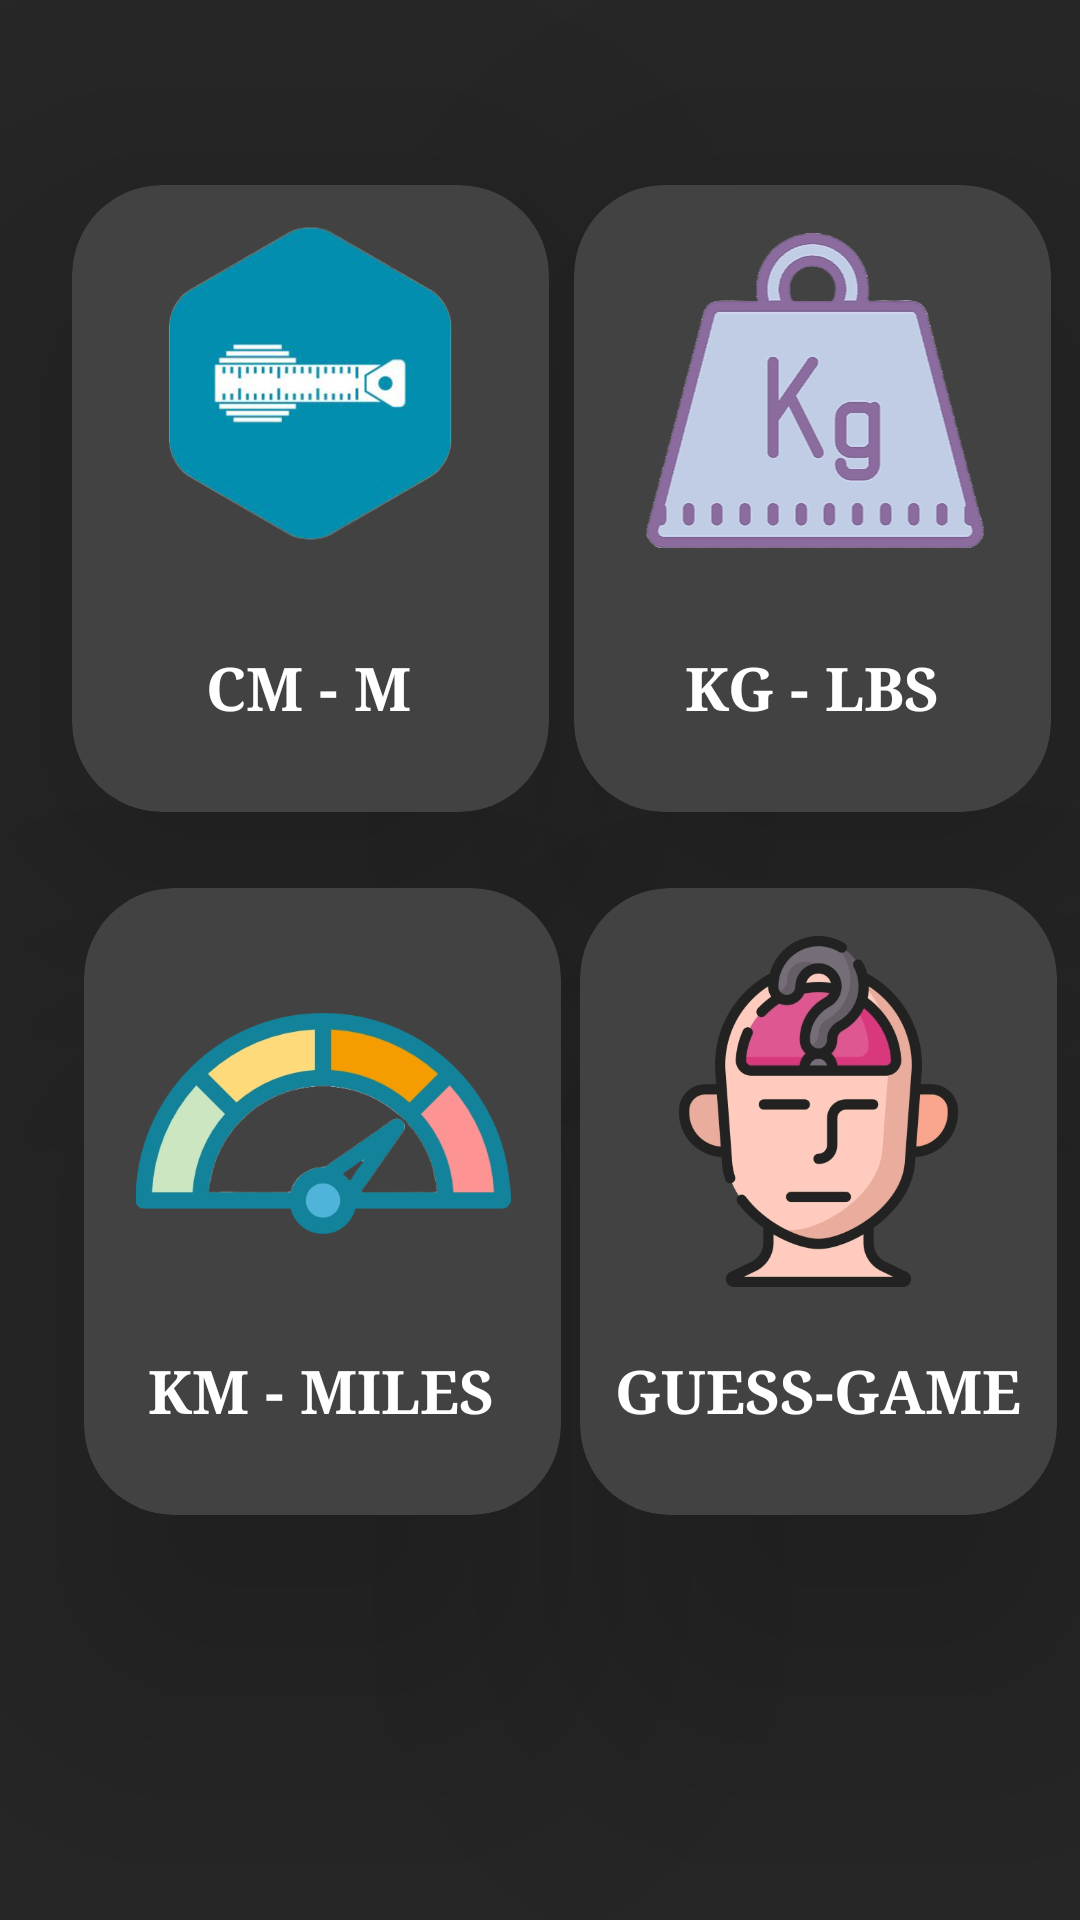

Produce the Android XML layout that renders to this screen, including the resource entries it uses.
<!-- AndroidManifest.xml: application theme Theme.UnitCon -->
<!-- res/layout/activity_main.xml -->
<?xml version="1.0" encoding="utf-8"?>
<androidx.constraintlayout.widget.ConstraintLayout xmlns:android="http://schemas.android.com/apk/res/android"
    xmlns:app="http://schemas.android.com/apk/res-auto"
    xmlns:tools="http://schemas.android.com/tools"
    android:layout_width="match_parent"
    android:layout_height="match_parent"
    android:background="#272727"
    tools:context=".MainActivity">


    <androidx.cardview.widget.CardView
        android:id="@+id/cardView1"
        android:layout_width="159dp"
        android:layout_height="209dp"
        android:background="@drawable/card_brackground"
        android:outlineAmbientShadowColor="#000000"
        android:outlineSpotShadowColor="#000000"
        app:cardBackgroundColor="@color/cardview_dark_background"
        app:cardCornerRadius="30dp"
        app:cardElevation="60dp"
        app:layout_constraintBottom_toBottomOf="parent"
        app:layout_constraintEnd_toEndOf="parent"
        app:layout_constraintHorizontal_bias="0.119"
        app:layout_constraintStart_toStartOf="parent"
        app:layout_constraintTop_toTopOf="parent"
        app:layout_constraintVertical_bias="0.143">

        <androidx.constraintlayout.widget.ConstraintLayout
            android:layout_width="match_parent"
            android:layout_height="match_parent">

            <TextView
                android:id="@+id/textView2"
                android:layout_width="wrap_content"
                android:layout_height="wrap_content"
                android:layout_marginBottom="28dp"
                android:fontFamily="serif"
                android:text="CM - M"
                android:textAlignment="center"
                android:textColor="@color/white"
                android:textSize="20sp"
                android:textStyle="bold"
                app:layout_constraintBottom_toBottomOf="parent"
                app:layout_constraintEnd_toEndOf="parent"
                app:layout_constraintHorizontal_bias="0.492"
                app:layout_constraintStart_toStartOf="parent" />

            <ImageView
                android:id="@+id/centimeter"
                android:layout_width="0dp"
                android:layout_height="132dp"
                app:layout_constraintBottom_toBottomOf="parent"
                app:layout_constraintEnd_toEndOf="parent"
                app:layout_constraintHorizontal_bias="0.0"
                app:layout_constraintStart_toStartOf="parent"
                app:layout_constraintTop_toTopOf="parent"
                app:layout_constraintVertical_bias="0.0"
                app:srcCompat="@drawable/centimeter_nobcg"
                tools:srcCompat="@drawable/centimeter_nobcg" />
        </androidx.constraintlayout.widget.ConstraintLayout>

    </androidx.cardview.widget.CardView>

    <androidx.cardview.widget.CardView
        android:id="@+id/cardView2"
        android:layout_width="159dp"
        android:layout_height="209dp"
        android:outlineAmbientShadowColor="#000000"
        android:outlineSpotShadowColor="#000000"
        app:cardBackgroundColor="@color/cardview_dark_background"
        app:cardCornerRadius="30dp"
        app:cardElevation="60dp"
        app:layout_constraintBottom_toBottomOf="parent"
        app:layout_constraintEnd_toEndOf="parent"
        app:layout_constraintHorizontal_bias="0.46"
        app:layout_constraintStart_toEndOf="@+id/cardView1"
        app:layout_constraintTop_toTopOf="parent"
        app:layout_constraintVertical_bias="0.143">

        <androidx.constraintlayout.widget.ConstraintLayout
            android:layout_width="match_parent"
            android:layout_height="match_parent">

            <TextView
                android:id="@+id/textView23"
                android:layout_width="wrap_content"
                android:layout_height="wrap_content"
                android:layout_marginBottom="28dp"
                android:fontFamily="serif"
                android:text="KG - LBS"
                android:textAlignment="center"
                android:textColor="@color/white"
                android:textSize="20sp"
                android:textStyle="bold"
                app:layout_constraintBottom_toBottomOf="parent"
                app:layout_constraintEnd_toEndOf="parent"
                app:layout_constraintHorizontal_bias="0.492"
                app:layout_constraintStart_toStartOf="parent" />

            <ImageView
                android:id="@+id/kgs"
                android:layout_width="0dp"
                android:layout_height="120dp"
                app:layout_constraintBottom_toBottomOf="parent"
                app:layout_constraintEnd_toEndOf="parent"
                app:layout_constraintHorizontal_bias="0.0"
                app:layout_constraintStart_toStartOf="parent"
                app:layout_constraintTop_toTopOf="parent"
                app:layout_constraintVertical_bias="0.179"
                app:srcCompat="@drawable/kilogram" />
        </androidx.constraintlayout.widget.ConstraintLayout>

    </androidx.cardview.widget.CardView>

    <androidx.cardview.widget.CardView
        android:id="@+id/cardView3"
        android:layout_width="159dp"
        android:layout_height="209dp"
        android:layout_marginStart="28dp"
        android:outlineAmbientShadowColor="#000000"
        android:outlineSpotShadowColor="#000000"
        app:cardBackgroundColor="@color/cardview_dark_background"
        app:cardCornerRadius="30dp"
        app:cardElevation="60dp"
        app:layout_constraintBottom_toBottomOf="parent"
        app:layout_constraintStart_toStartOf="parent"
        app:layout_constraintTop_toBottomOf="@+id/cardView1"
        app:layout_constraintVertical_bias="0.159">

        <androidx.constraintlayout.widget.ConstraintLayout
            android:layout_width="match_parent"
            android:layout_height="match_parent">

            <TextView
                android:id="@+id/textView"
                android:layout_width="wrap_content"
                android:layout_height="wrap_content"
                android:layout_marginBottom="28dp"
                android:fontFamily="serif"
                android:text="KM - MILES"
                android:textAlignment="center"
                android:textColor="@color/white"
                android:textSize="20sp"
                android:textStyle="bold"
                app:layout_constraintBottom_toBottomOf="parent"
                app:layout_constraintEnd_toEndOf="parent"
                app:layout_constraintHorizontal_bias="0.492"
                app:layout_constraintStart_toStartOf="parent" />

            <ImageView
                android:id="@+id/Km"
                android:layout_width="168dp"
                android:layout_height="125dp"
                app:layout_constraintBottom_toBottomOf="parent"
                app:layout_constraintEnd_toEndOf="parent"
                app:layout_constraintHorizontal_bias="0.555"
                app:layout_constraintStart_toStartOf="parent"
                app:layout_constraintTop_toTopOf="parent"
                app:layout_constraintVertical_bias="0.19"
                app:srcCompat="@drawable/speedo" />
        </androidx.constraintlayout.widget.ConstraintLayout>

    </androidx.cardview.widget.CardView>

    <androidx.cardview.widget.CardView
        android:id="@+id/cardView4"
        android:layout_width="159dp"
        android:layout_height="209dp"
        android:outlineAmbientShadowColor="#000000"
        android:outlineSpotShadowColor="#000000"
        app:cardBackgroundColor="@color/cardview_dark_background"
        app:cardCornerRadius="30dp"
        app:cardElevation="60dp"
        app:layout_constraintBottom_toBottomOf="parent"
        app:layout_constraintEnd_toEndOf="parent"
        app:layout_constraintHorizontal_bias="0.46"
        app:layout_constraintStart_toEndOf="@+id/cardView3"
        app:layout_constraintTop_toBottomOf="@+id/cardView2"
        app:layout_constraintVertical_bias="0.159">

        <androidx.constraintlayout.widget.ConstraintLayout
            android:layout_width="match_parent"
            android:layout_height="match_parent">

            <TextView
                android:id="@+id/textView4"
                android:layout_width="wrap_content"
                android:layout_height="wrap_content"
                android:layout_marginBottom="28dp"
                android:fontFamily="serif"
                android:text="GUESS-GAME"
                android:textAlignment="center"
                android:textColor="@color/white"
                android:textSize="20sp"
                android:textStyle="bold"
                app:layout_constraintBottom_toBottomOf="parent"
                app:layout_constraintEnd_toEndOf="parent"
                app:layout_constraintHorizontal_bias="0.492"
                app:layout_constraintStart_toStartOf="parent" />

            <ImageView
                android:id="@+id/guess"
                android:layout_width="0dp"
                android:layout_height="117dp"
                app:layout_constraintBottom_toBottomOf="parent"
                app:layout_constraintEnd_toEndOf="parent"
                app:layout_constraintStart_toStartOf="parent"
                app:layout_constraintTop_toTopOf="parent"
                app:layout_constraintVertical_bias="0.173"
                app:srcCompat="@drawable/guess" />
        </androidx.constraintlayout.widget.ConstraintLayout>

    </androidx.cardview.widget.CardView>
</androidx.constraintlayout.widget.ConstraintLayout>
<!-- resources referenced by this layout -->
<resources>
  <color name="white">#FFFFFFFF</color>
  <!-- drawable card_brackground (drawable) -->
  <?xml version="1.0" encoding="utf-8"?>
  <shape xmlns:android="http://schemas.android.com/apk/res/android">
      <solid android:color="#8D66A9"/>
      <corners android:radius="20dp"/>
  </shape>
  <!-- drawable centimeter_nobcg: png bitmap (drawable, 51157 bytes) -->
  <!-- drawable guess: png bitmap (drawable, 73647 bytes) -->
  <!-- drawable kilogram: png bitmap (drawable, 34985 bytes) -->
  <!-- drawable speedo: png bitmap (drawable, 54003 bytes) -->
  <style name="Theme.UnitCon" parent="Base.Theme.UnitCon" />
  <style name="Base.Theme.UnitCon" parent="Theme.Material3.DayNight">
          
           <item name="colorPrimary">#494848</item>
          <item name="titleTextColor">@color/white</item>
          <item name="homeAsUpIndicator">@drawable/goback</item>
      </style>
</resources>
